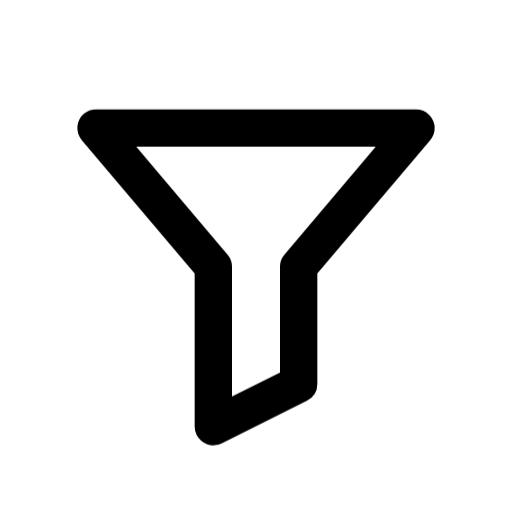
t = 0.00 s
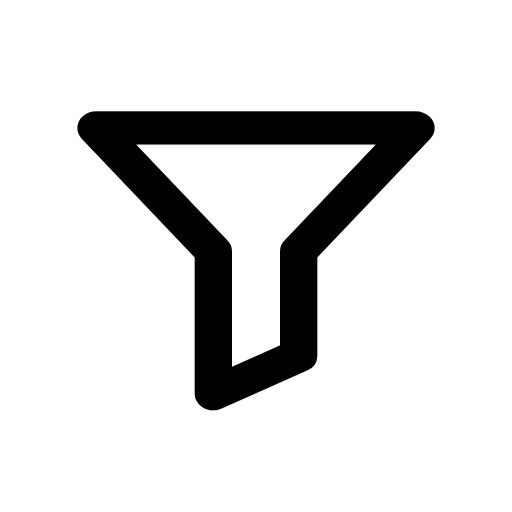
t = 0.11 s
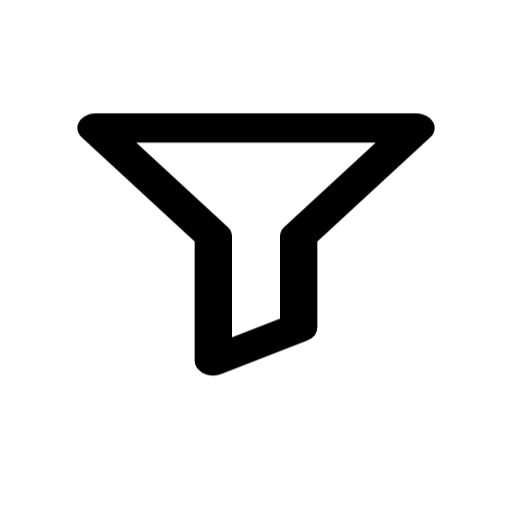
t = 0.23 s
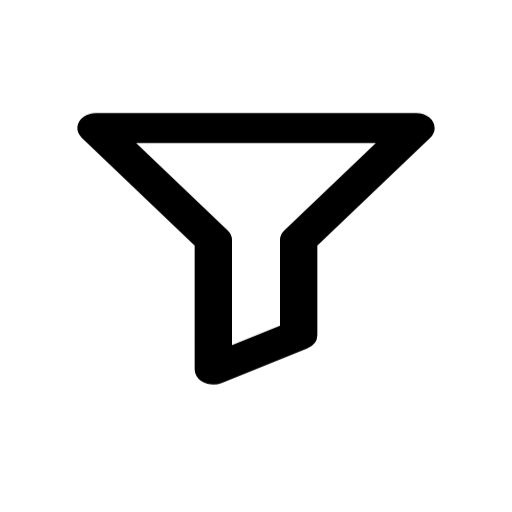
t = 0.33 s
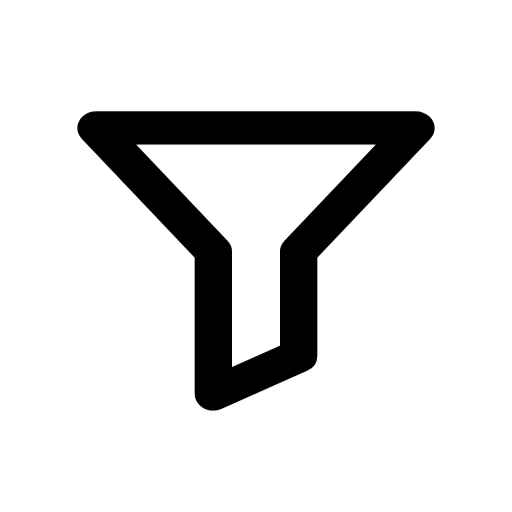
t = 0.44 s
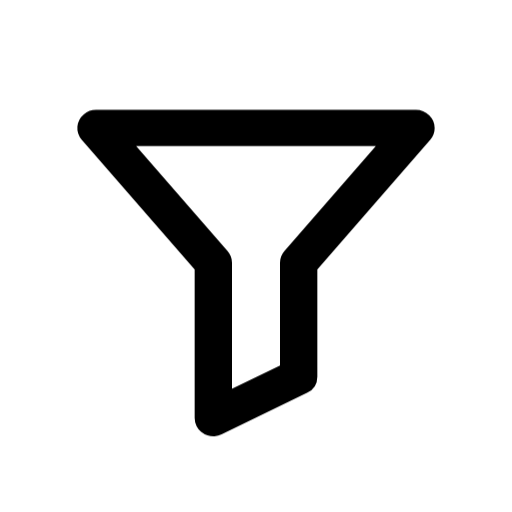
t = 0.54 s

The animated SVG that drew these frames (rendered in a browser with its animation timeline set to each time). Animation: 1 CSS @keyframes rule; one cycle of 0.65 s, repeats indefinitely.

<svg
  xmlns="http://www.w3.org/2000/svg"
  viewBox="0 0 24 24"
  fill="none"
  stroke="currentColor"
  stroke-width="1.75"
  stroke-linecap="round"
  stroke-linejoin="round"
  class="janus-i-filter"
  aria-hidden="true"
>
  <style>
      .janus-i-filter .m{transform-box:fill-box;transform-origin:center}
      @keyframes janus-filter{0%,100%{transform:scaleY(1)}35%{transform:scaleY(.78)}}
      .janus-i-filter .m{transform-origin:center top;animation:janus-filter .65s ease-in-out infinite}

  </style>
  <g class="m">
    <path d="M4.5 6h15l-5.5 6.5V18l-4 2v-7.5z" />
  </g>
</svg>
